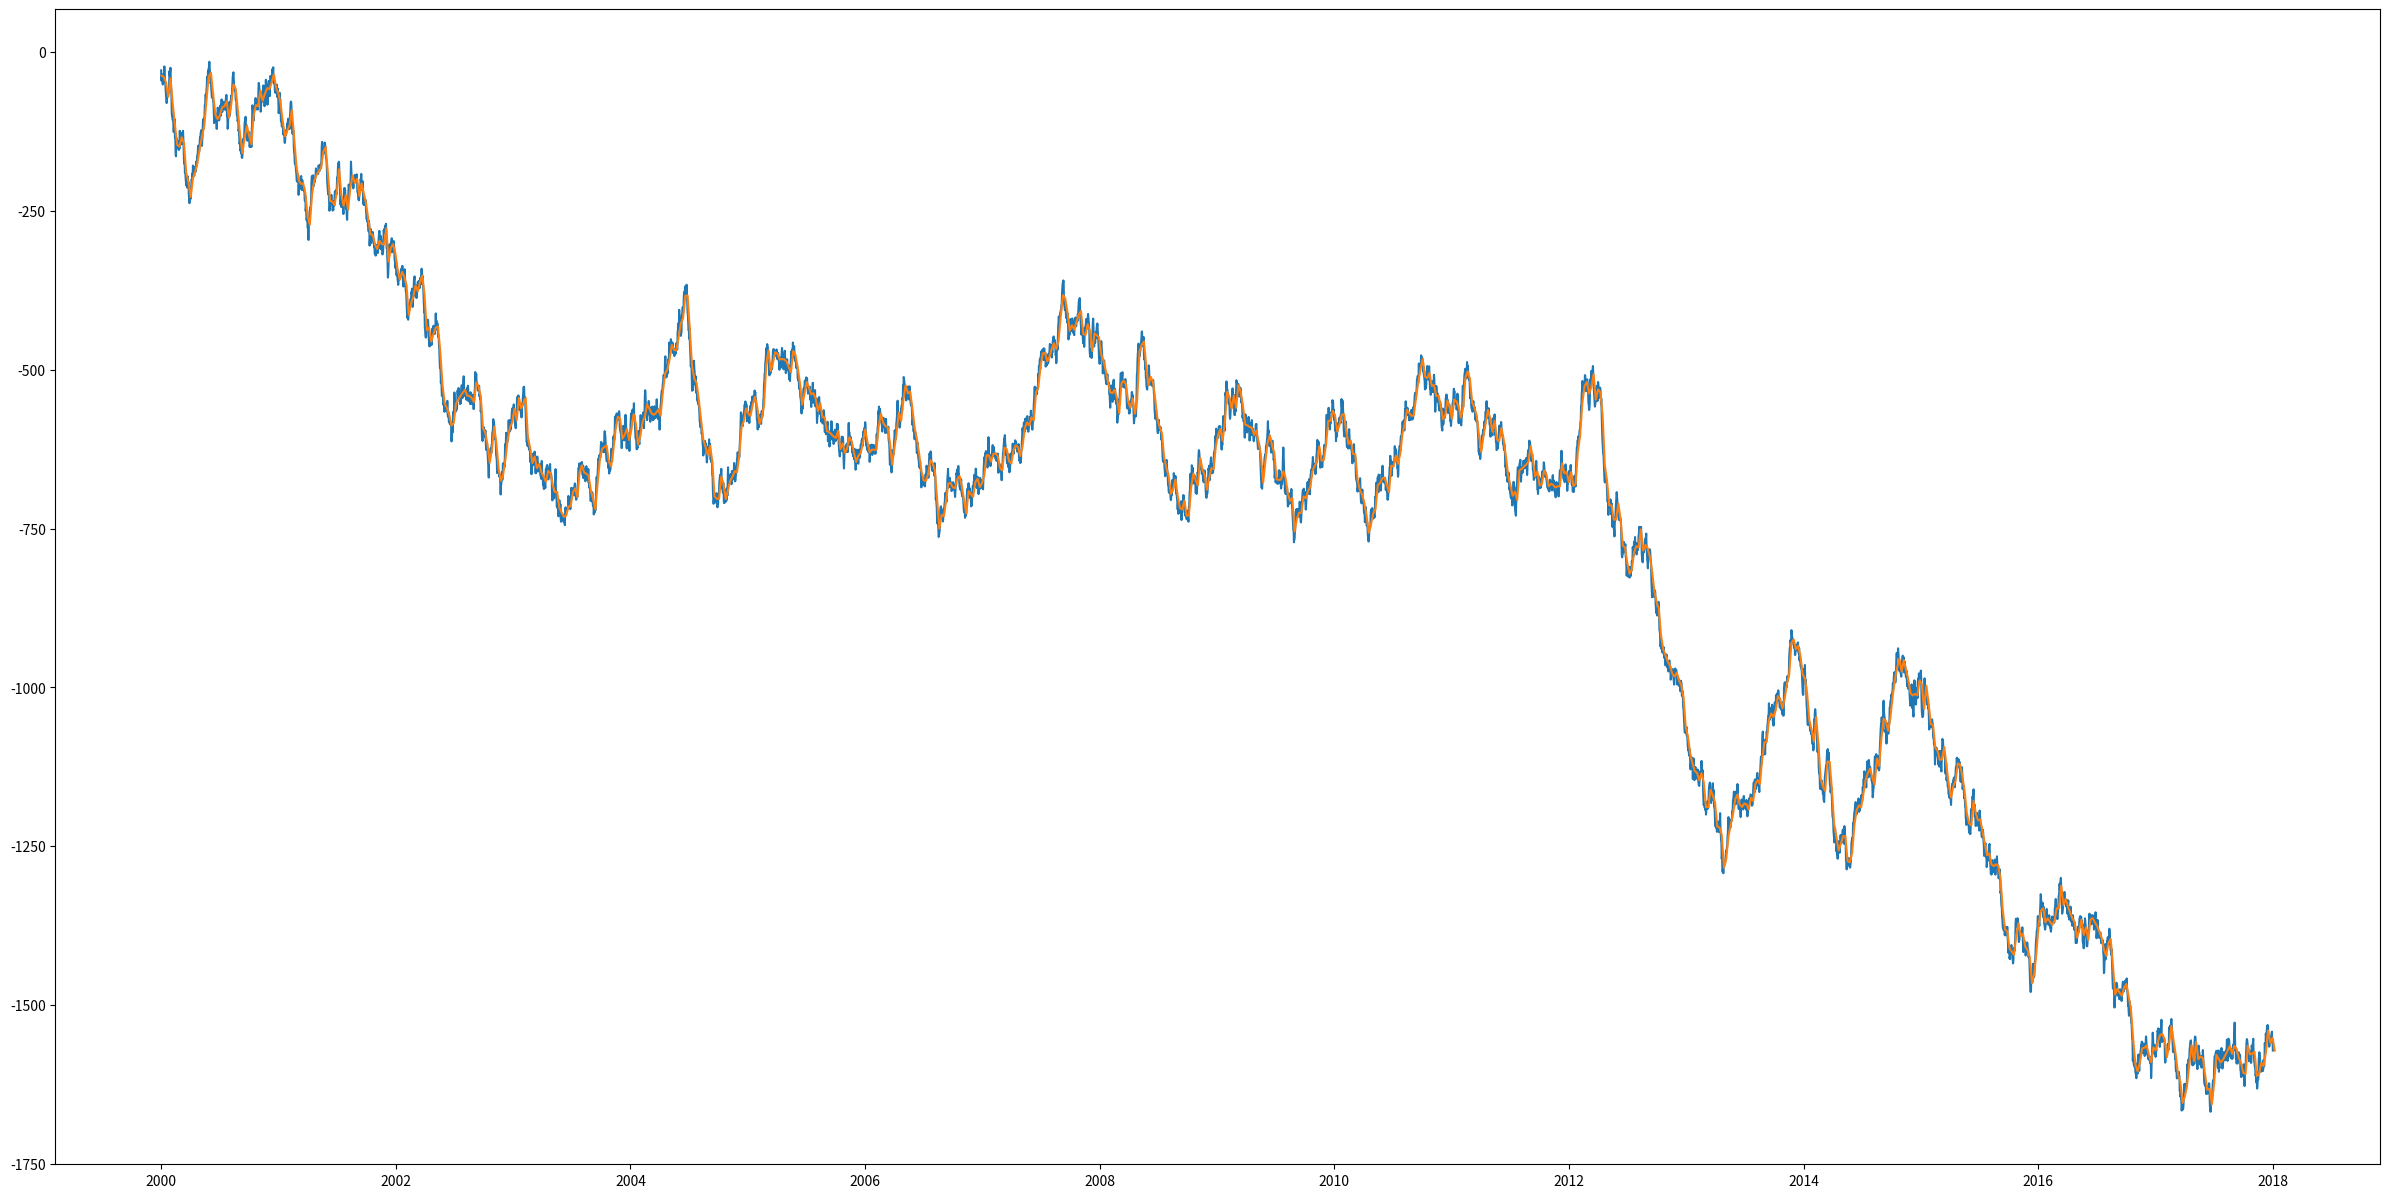

Here is the Python script that generated this plot: (Note: this script raises an exception after producing the figure.)
import numpy as np 
import pandas as pd
import matplotlib.pyplot as plt

idx = pd.date_range('2000-01-01', '2018-01-01')
df = pd.DataFrame({'x':np.cumsum(np.random.normal(0, 1, len(idx))*10)}, 
                  index = idx)
print(df.head(10))
plt.figure(figsize=(30, 15))
plt.plot(df.index, df['x'])
plt.plot(df.resample('W').mean(), label='Week')
plt.plot(df.resample('M').mean(), label='Month')
plt.plot(df.rolling(180).mean(), label='180D')
plt.plot(df.resample('A').mean(), label='annual')
plt.legend()

plt.show()